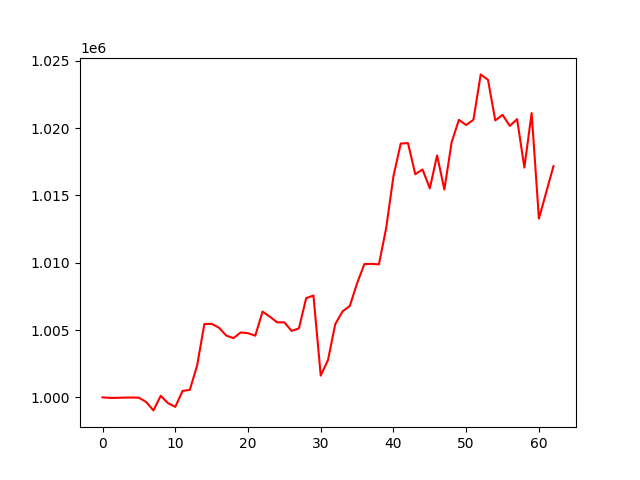

The file beside this chart, header and first rows:
, 0
0, 1000000
1, 999956
2, 999962
3, 999980
4, 999985
5, 999976
6, 999651
7, 999029
8, 1000115
9, 999569
10, 999290
11, 1000473
12, 1000558
13, 1002352
14, 1005448
15, 1005459
16, 1005178
17, 1004593
18, 1004401
19, 1004822
20, 1004769
21, 1004580
22, 1006372
23, 1005997
24, 1005574
25, 1005574
26, 1004936
27, 1005125
28, 1007374
29, 1007567
30, 1001618
31, 1002777
32, 1005442
33, 1006387
34, 1006793
35, 1008473
36, 1009906
37, 1009916
38, 1009885
39, 1012577
40, 1016433
41, 1018860
42, 1018891
43, 1016578
44, 1016933
45, 1015529
46, 1017980
47, 1015443
48, 1018954
49, 1020623
50, 1020235
51, 1020628
52, 1023999
53, 1023594
54, 1020578
55, 1020992
56, 1020172
57, 1020676
58, 1017076
59, 1021125
... 3 more rows
